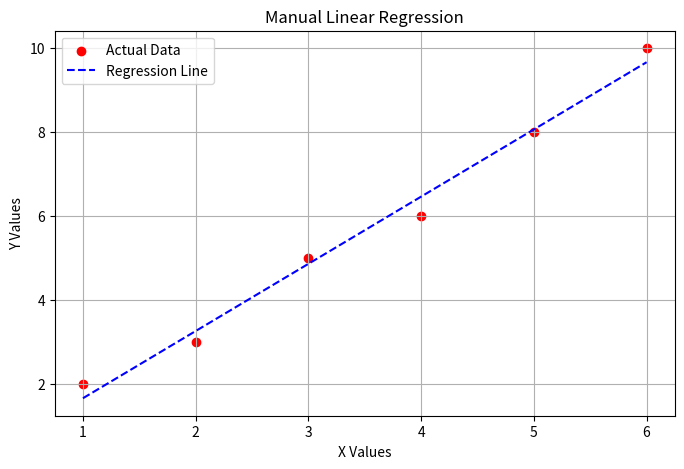

This figure's Python source:
import numpy as np
import matplotlib.pyplot as plt


X = np.array([1, 2, 3, 4, 5, 6])
Y = np.array([2, 3, 5, 6, 8, 10])


mean_x = sum(X) / len(X)
mean_y = sum(Y) / len(Y)

numerator = sum((X - mean_x) * (Y - mean_y))  
denominator = sum((X - mean_x) ** 2)        

m = numerator / denominator  
b = mean_y - m * mean_x      

print(f"Equation of Regression Line: Y = {m:.2f}X + {b:.2f}")
Y_pred = m * X + b
mse = sum((Y - Y_pred) ** 2) / len(Y)
print(f"Mean Squared Error (MSE): {mse:.2f}")

plt.figure(figsize=(8, 5))
plt.scatter(X, Y, color="red", label="Actual Data")  
plt.plot(X, Y_pred, color="blue", linestyle="--", label="Regression Line")  
plt.xlabel("X Values")
plt.ylabel("Y Values")
plt.title("Manual Linear Regression")
plt.legend()
plt.grid(True)
plt.show()